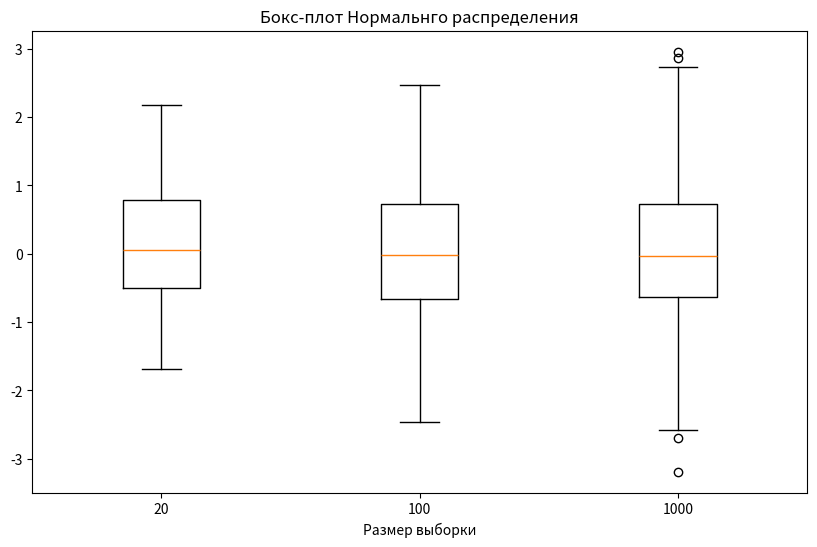

Write the Python code that produced this figure. (Note: this script raises an exception after producing the figure.)
import numpy as np
import matplotlib.pyplot as plt

# plt.style.use('_mpl-gallery-nogrid')
# print(plt.style.available)

def analyze_distributions(sample_sizes):
    distributions = {
        'Нормальнго распределения': lambda n: np.random.normal(0, 1, n),
        'распределения Коши': lambda n: np.random.standard_cauchy(size=n),
        'распределения Пуассона': lambda n: np.random.poisson(10, n),
        'Равномерного распределения': lambda n: np.random.uniform(-np.sqrt(3), np.sqrt(3), n)
    }

    results = {key: {size: {} for size in sample_sizes} for key in distributions.keys()}
    titles = [ 'Размер выборки', 'Количество выбросов']

    results = {name: {size: {} for size in sample_sizes} for name in distributions.keys()}

    for name, dist_func in distributions.items():
        plt.figure(figsize=(10, 6))
        data_to_plot = []
        
        for size in sample_sizes:
            data_array = dist_func(size)

            Q1 = np.percentile(data_array, 25)
            Q3 = np.percentile(data_array, 75)
            IQR = Q3 - Q1
            lower_bound = Q1 - 1.5 * IQR
            upper_bound = Q3 + 1.5 * IQR
            
            outliers = data_array[(data_array < lower_bound) | (data_array > upper_bound)]
            num_outliers = outliers.size 
            results[name][size]['Количество выбросов'] = num_outliers
            results[name][size]['Размер выборки'] = size
            
            data_to_plot.append(data_array)

        plt.boxplot(data_to_plot, vert=True, tick_labels=sample_sizes)
        plt.title(f'Бокс-плот {name}')
        plt.xlabel('Размер выборки')
        plt.savefig(f'./отчет/data/boxplot_{name}.png')
        plt.close()

    for key in distributions.keys():        
        with open(f'./отчет/data/{key}.tex', 'w') as f:

            f.write(r'\begin{figure}[h]' + '\n')
            f.write(r'    \centering' + '\n')
            f.write(r'    \includegraphics[width=1.0\textwidth]{./data/boxplot_' + key + r'.png}' + '\n')
            f.write(r'    \caption{бокс-плоты Тьюки для ' + key + r'}' + '\n')
            f.write(r'    \label{fig:' + key + r'}' + '\n')
            f.write(r'\end{figure}' + '\n')
        
            f.write('\\begin{table}[h]\n')
            f.write('   \\centering\n')
            f.write('   \\begin{tabular}{|' + '|'.join(['c'] * len(titles)) + '|}\n')
            f.write('       \\hline\n')
            results_lines = ' & '.join([f'{title}' for title in titles])
            f.write('        ' + results_lines + ' \\\\\n')
            f.write('       \\hline\n')

            for size in sample_sizes:
                f.write(f'        ')
                results_lines = []

                for title in titles:
                    val = results[key][size][title]
                    results_lines.append(f'${val}$')

                f.write(' & '.join(results_lines) + '\\\\\n')
                f.write('        \\hline\n')

            f.write('   \\end{tabular}' + '\n')
            f.write(f'   \\caption{{Результаты для {key}}}\n')
            f.write('\\end{table}' + '\n')


sample_sizes = [20, 100, 1000]
analyze_distributions(sample_sizes)
